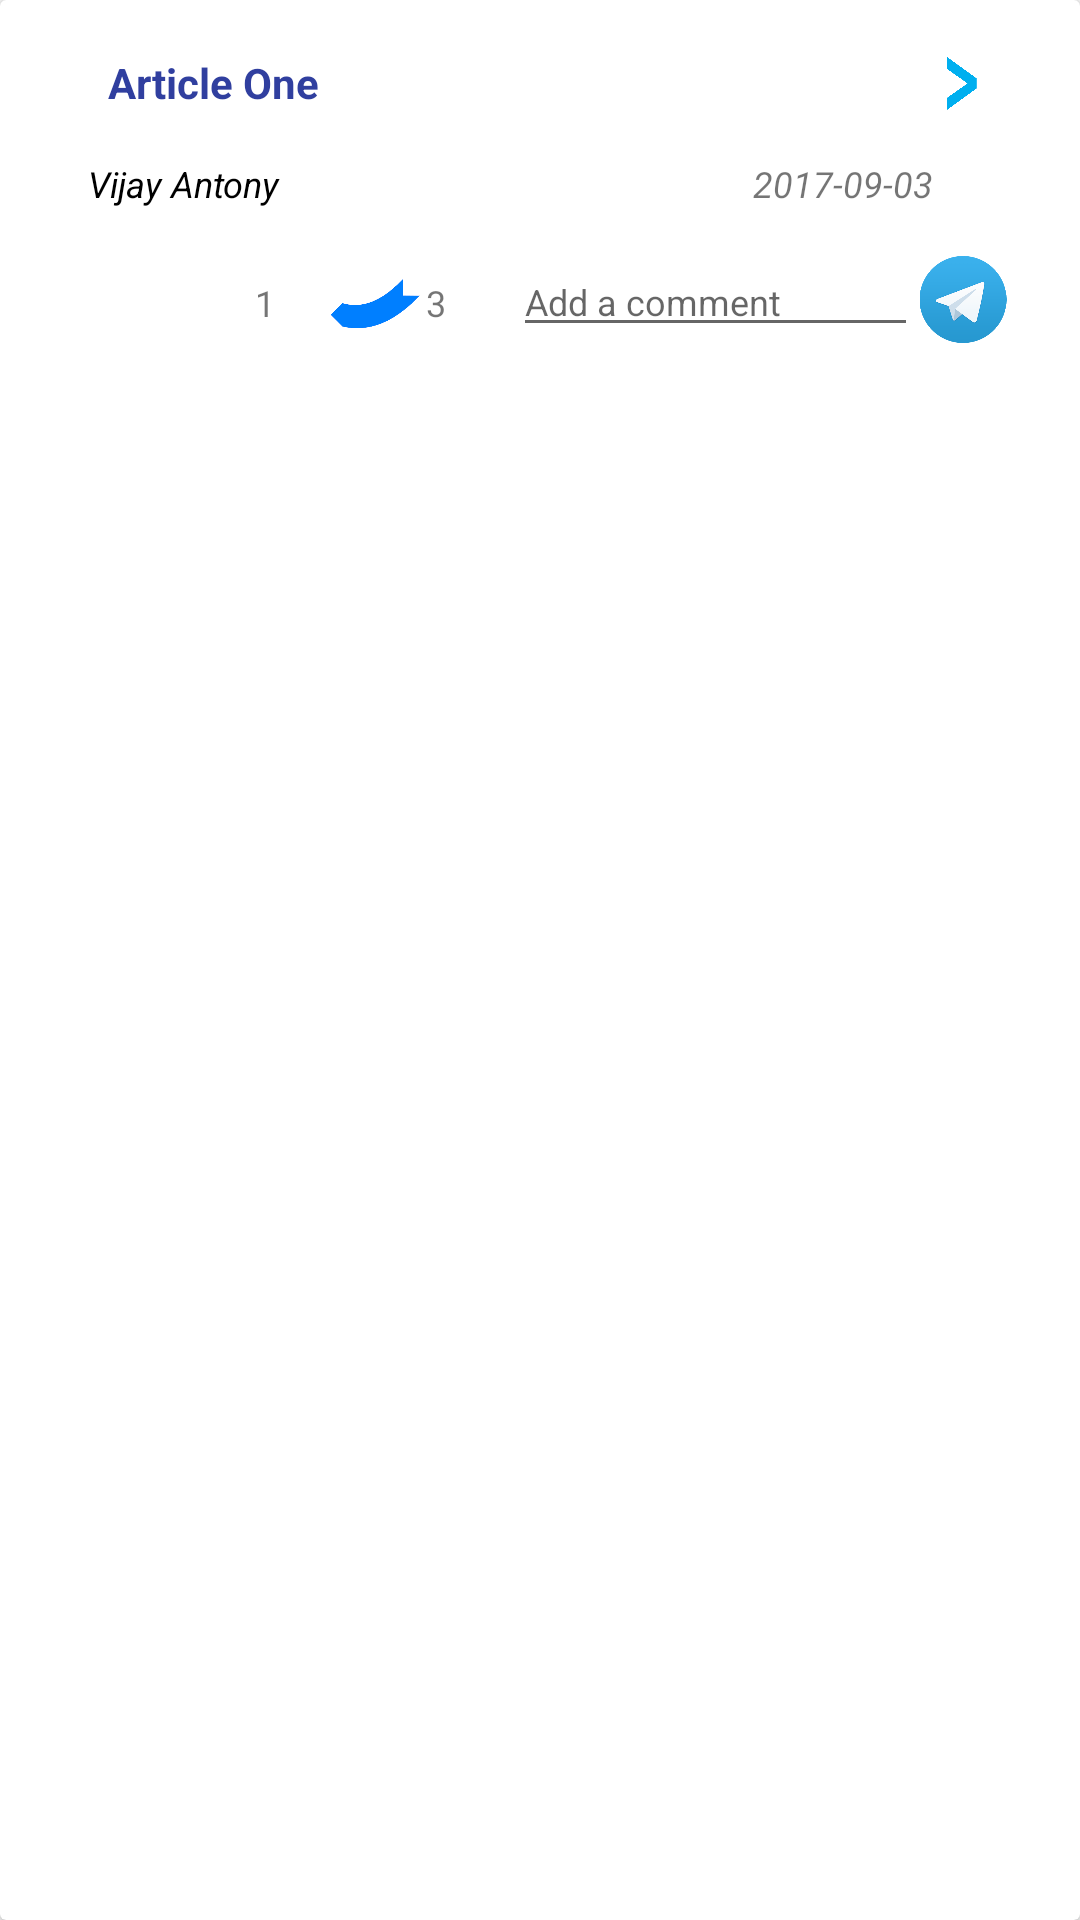

Here is an Android app screen rendered from its layout file. Give the layout XML and the strings, colors and styles it references.
<!-- AndroidManifest.xml: application theme AppTheme -->
<!-- res/layout/song_plus_comments.xml -->
<?xml version="1.0" encoding="utf-8"?>
<android.support.v7.widget.CardView xmlns:android="http://schemas.android.com/apk/res/android"
    xmlns:app="http://schemas.android.com/apk/res-auto"
    xmlns:tools="http://schemas.android.com/tools"
    android:id="@+id/song"
    android:layout_margin="2dp"
    android:layout_width="match_parent"
    android:layout_height="wrap_content"

    android:foreground="?selectableItemBackground">

    <android.support.constraint.ConstraintLayout
        android:layout_width="match_parent"
        android:layout_height="wrap_content">

        <TextView
            android:id="@+id/song_name"
            android:layout_width="254dp"
            android:layout_height="wrap_content"
            android:layout_marginLeft="8dp"
            android:layout_marginRight="8dp"
            android:layout_marginStart="8dp"
            android:layout_marginTop="8dp"
            android:padding="10dp"
            android:text="Article One"
            android:textColor="@color/colorPrimaryDark"
            android:textStyle="bold"
            app:layout_constraintLeft_toLeftOf="parent"
            app:layout_constraintRight_toLeftOf="@+id/play_song_button"
            app:layout_constraintTop_toTopOf="parent" />

        <android.support.constraint.ConstraintLayout
            android:id="@+id/viewpager_comments"
            android:layout_width="325dp"
            android:layout_height="wrap_content"
            android:layout_marginBottom="16dp"
            android:lineSpacingExtra="3sp"
            android:paddingLeft="15dp"
            android:paddingRight="20dp"
            android:textSize="12sp"
            app:layout_constraintBottom_toBottomOf="parent"
            app:layout_constraintHorizontal_bias="0.173"
            app:layout_constraintLeft_toLeftOf="parent"
            app:layout_constraintRight_toRightOf="parent">

        </android.support.constraint.ConstraintLayout>

        <ImageButton
            android:id="@+id/song_page"
            android:layout_width="30dp"
            android:scaleType="fitCenter"
            android:background="@color/white"
            android:src="@drawable/comments_icon"
            android:layout_height="26dp"
            android:layout_marginBottom="16dp"
            android:layout_marginRight="18dp"
            android:layout_marginTop="13dp"
            app:layout_constraintBottom_toTopOf="@+id/viewpager_comments"
            app:layout_constraintRight_toLeftOf="@+id/num_of_comments"
            app:layout_constraintTop_toBottomOf="@+id/composer_name"
            app:layout_constraintVertical_bias="1.0"
            app:srcCompat="@drawable/after_like"
            android:layout_marginEnd="2dp" />

        <ImageButton
            android:id="@+id/like_button"
            android:layout_width="30dp"
            android:layout_height="26dp"
            android:adjustViewBounds="true"
            android:scaleType="fitCenter"
            android:background="@color/white"
            android:layout_marginBottom="16dp"
            android:layout_marginTop="13dp"
            app:layout_constraintBottom_toTopOf="@+id/viewpager_comments"
            app:layout_constraintTop_toBottomOf="@+id/composer_name"
            app:layout_constraintVertical_bias="1.0"
            app:layout_constraintRight_toLeftOf="@+id/num_of_likes"
            android:layout_marginRight="0dp"
            android:layout_marginLeft="16dp"
            app:layout_constraintLeft_toLeftOf="parent"
            app:layout_constraintHorizontal_bias="0.527" />

        <TextView
            android:id="@+id/composer_name"
            android:layout_width="145dp"
            android:layout_height="wrap_content"
            android:layout_marginLeft="16dp"
            android:layout_marginTop="2dp"
            android:padding="4dp"
            android:text="Vijay Antony"
            android:textColor="@android:color/black"
            android:textSize="12sp"
            android:textStyle="italic"
            app:layout_constraintHorizontal_bias="0.185"
            app:layout_constraintLeft_toLeftOf="parent"
            app:layout_constraintRight_toLeftOf="@+id/date_created"
            app:layout_constraintTop_toBottomOf="@+id/song_name"
            android:layout_marginStart="16dp" />

        <TextView
            android:id="@+id/date_created"
            android:layout_width="100dp"
            android:layout_height="wrap_content"
            android:layout_marginRight="24dp"
            android:text="2017-09-03"
            android:textAlignment="textEnd"
            android:textSize="12sp"
            android:textStyle="italic"
            app:layout_constraintBaseline_toBaselineOf="@+id/composer_name"
            app:layout_constraintRight_toRightOf="parent"
            android:layout_marginEnd="49dp" />

        <TextView
            android:id="@+id/num_of_likes"
            android:layout_width="13dp"
            android:layout_height="15dp"
            android:layout_marginBottom="16dp"
            android:layout_marginRight="12dp"
            android:layout_marginTop="14dp"
            android:text="12"
            android:textSize="12sp"
            app:layout_constraintBottom_toTopOf="@+id/viewpager_comments"
            app:layout_constraintRight_toLeftOf="@+id/song_page"
            app:layout_constraintTop_toBottomOf="@+id/composer_name"
            app:layout_constraintVertical_bias="0.444" />

        <TextView
            android:id="@+id/num_of_comments"
            android:layout_width="13dp"
            android:layout_height="15dp"
            android:layout_marginBottom="16dp"
            android:layout_marginEnd="16dp"
            android:layout_marginRight="20dp"
            android:layout_marginTop="14dp"
            android:text="30"
            android:textSize="12sp"
            app:layout_constraintBottom_toTopOf="@+id/viewpager_comments"
            app:layout_constraintRight_toLeftOf="@+id/enter_comment"
            app:layout_constraintTop_toBottomOf="@+id/composer_name"
            app:layout_constraintVertical_bias="0.444" />

        <ImageButton
            android:id="@+id/send_comment_button"
            android:adjustViewBounds="true"
            android:scaleType="fitCenter"
            android:background="@color/white"
            android:src="@drawable/send_icon"
            android:layout_width="30dp"
            android:layout_height="29dp"
            android:layout_marginBottom="16dp"
            android:layout_marginTop="16dp"
            app:layout_constraintBottom_toTopOf="@+id/viewpager_comments"
            app:layout_constraintTop_toBottomOf="@+id/date_created"
            app:layout_constraintVertical_bias="0.333"
            app:srcCompat="@drawable/after_like"
            android:layout_marginRight="24dp"
            app:layout_constraintRight_toRightOf="parent"
            android:layout_marginEnd="24dp" />

        <EditText
            android:id="@+id/enter_comment"
            android:layout_width="135dp"
            android:layout_height="wrap_content"
            android:layout_marginBottom="4dp"
            android:layout_marginRight="0dp"
            android:layout_marginTop="13dp"
            android:hint="Add a comment"
            android:maxLength="35"
            android:inputType="textPersonName"
            android:textSize="12sp"
            app:layout_constraintBottom_toTopOf="@+id/viewpager_comments"
            app:layout_constraintRight_toLeftOf="@+id/send_comment_button"
            app:layout_constraintTop_toBottomOf="@+id/date_created"
            app:layout_constraintVertical_bias="0.0" />

        <ImageButton
            android:id="@+id/play_song_button"
            android:layout_width="30dp"
            android:layout_height="26dp"
            android:layout_marginBottom="8dp"
            android:layout_marginRight="24dp"
            android:layout_marginTop="12dp"
            android:adjustViewBounds="true"
            android:background="@android:color/white"
            android:scaleType="fitCenter"
            app:layout_constraintBottom_toTopOf="@+id/date_created"
            app:layout_constraintRight_toRightOf="parent"
            app:layout_constraintTop_toTopOf="parent"
            app:layout_constraintVertical_bias="0.6"
            app:srcCompat="@drawable/play_song" />
    </android.support.constraint.ConstraintLayout>
</android.support.v7.widget.CardView>
<!-- resources referenced by this layout -->
<resources>
  <color name="colorPrimaryDark">#303F9F</color>
  <!-- drawable comments_icon: png bitmap (drawable-mdpi, 1585 bytes) -->
  <!-- drawable play_song: png bitmap (drawable-hdpi, 8559 bytes) -->
  <!-- drawable send_icon: png bitmap (drawable-mdpi, 16456 bytes) -->
  <style name="AppTheme" parent="Theme.AppCompat.Light.DarkActionBar">
          
          <item name="colorPrimary">@color/colorPrimary</item>
          <item name="colorPrimaryDark">@color/colorPrimaryDark</item>
          <item name="colorAccent">@color/colorAccent</item>
      </style>
  <color name="colorPrimary">#3F51B5</color>
  <color name="colorAccent">#FF4081</color>
  <!-- not gathered from this repository: default colours our renderer supplied (Android Studio template values) -->
  <color name="white">#FFFFFFFF</color>
</resources>
